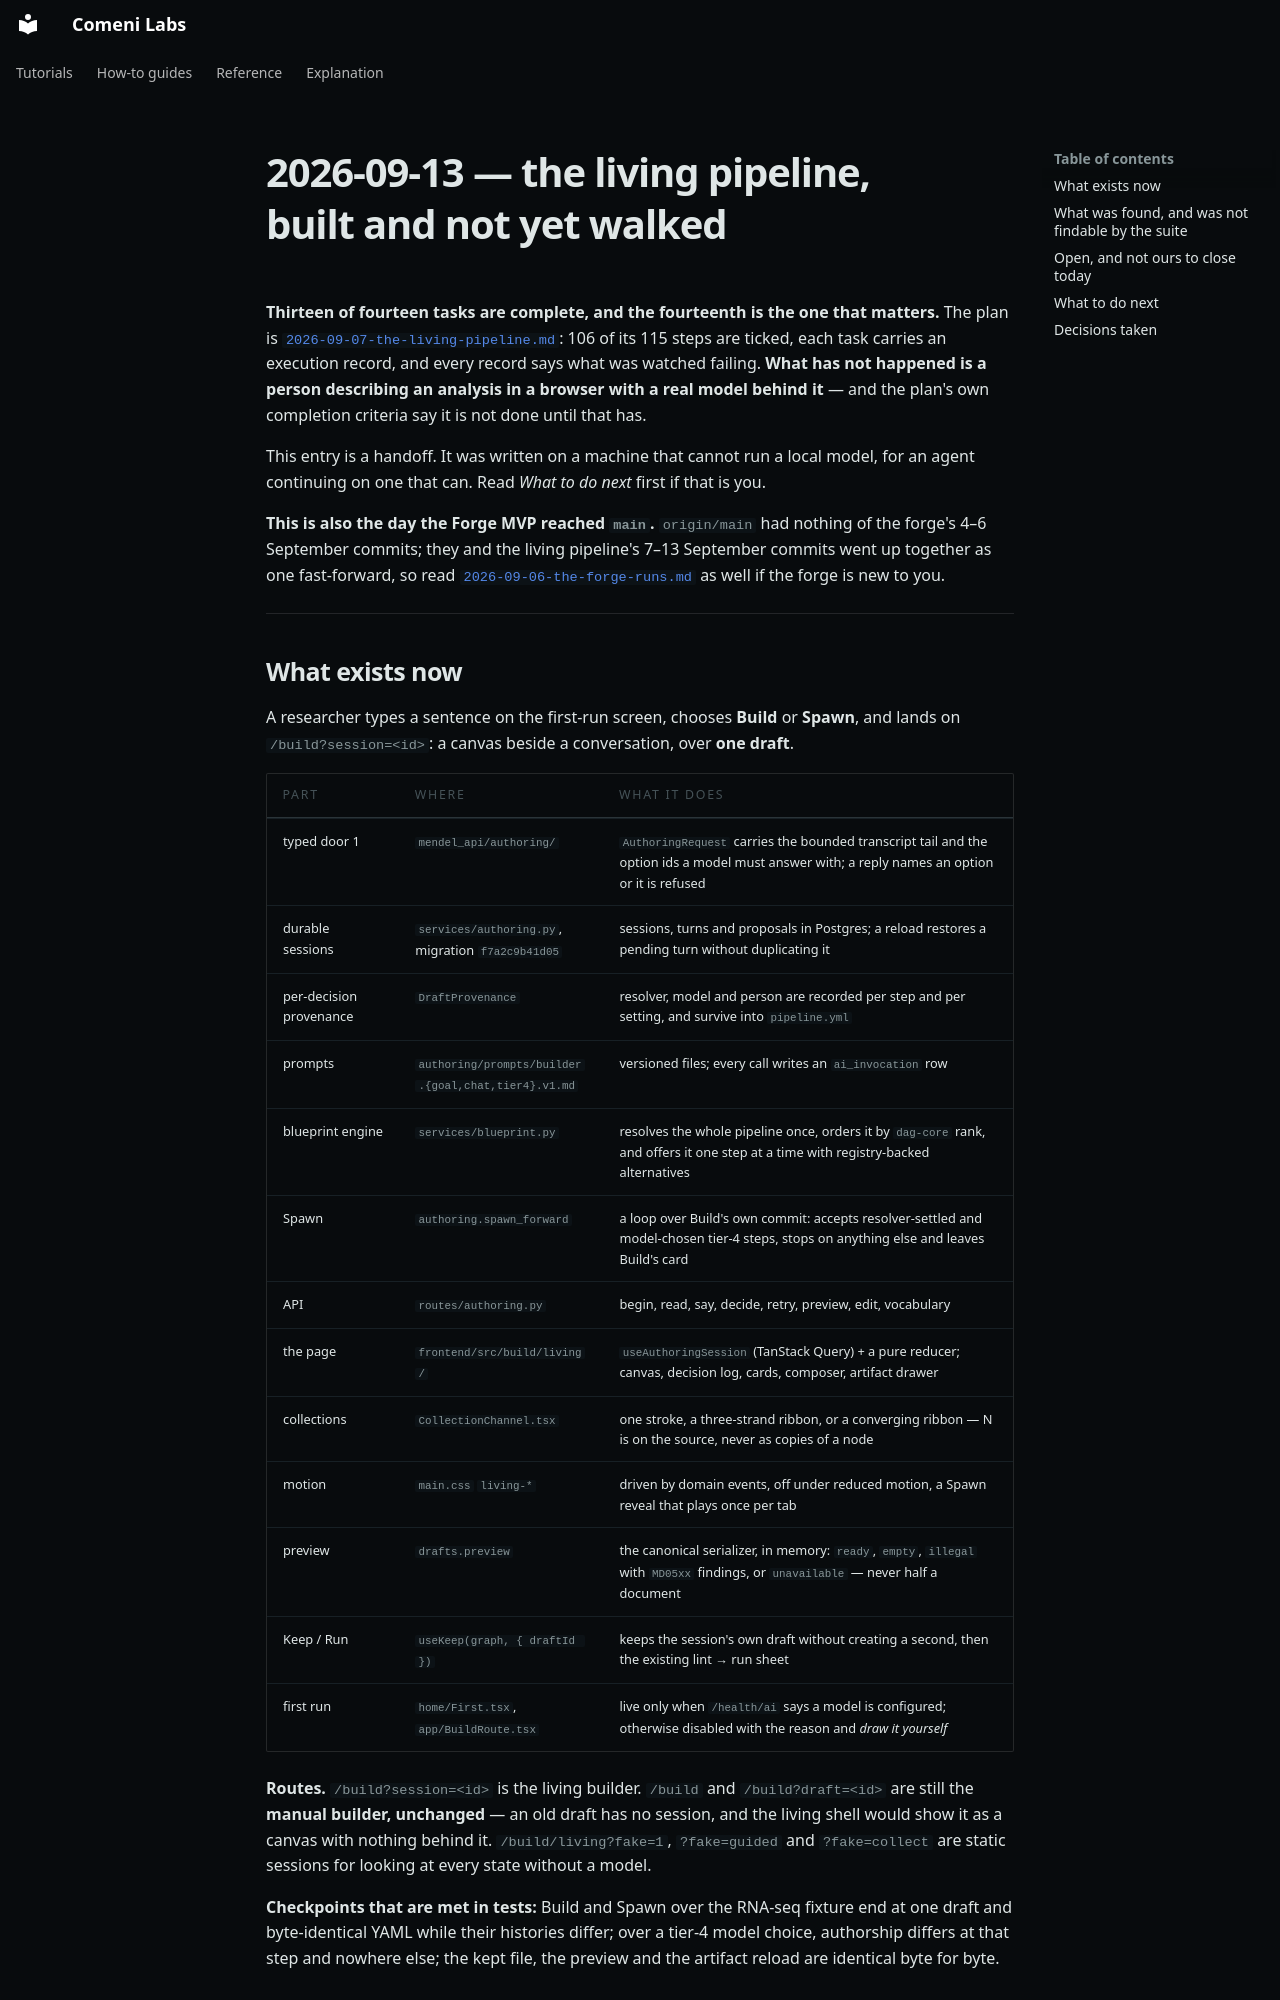

repository: comeni-project/Comeni-Labs · page: notes/journal/2026-09-13-the-living-pipeline-built-not-walked/index.html · generator: mkdocs

# 2026-09-13 — the living pipeline, built and not yet walked

**Thirteen of fourteen tasks are complete, and the fourteenth is the one that matters.** The plan
is [`2026-09-07-the-living-pipeline.md`](../../superpowers/plans/2026-09-07-the-living-pipeline.md):
106 of its 115 steps are ticked, each task carries an execution record, and every record says what
was watched failing. **What has not happened is a person describing an analysis in a browser with a
real model behind it** — and the plan's own completion criteria say it is not done until that has.

This entry is a handoff. It was written on a machine that cannot run a local model, for an agent
continuing on one that can. Read *What to do next* first if that is you.

**This is also the day the Forge MVP reached `main`.** `origin/main` had nothing of the forge's
4–6 September commits; they and the living pipeline's 7–13 September commits went up together as
one fast-forward, so read
[`2026-09-06-the-forge-runs.md`](2026-09-06-the-forge-runs.md) as well if the forge is new to you.

---

## What exists now

A researcher types a sentence on the first-run screen, chooses **Build** or **Spawn**, and lands on
`/build?session=<id>`: a canvas beside a conversation, over **one draft**.

| Part | Where | What it does |
|---|---|---|
| typed door 1 | `mendel_api/authoring/` | `AuthoringRequest` carries the bounded transcript tail and the option ids a model must answer with; a reply names an option or it is refused |
| durable sessions | `services/authoring.py`, migration `f7a2c9b41d05` | sessions, turns and proposals in Postgres; a reload restores a pending turn without duplicating it |
| per-decision provenance | `DraftProvenance` | resolver, model and person are recorded per step and per setting, and survive into `pipeline.yml` |
| prompts | `authoring/prompts/builder.{goal,chat,tier4}.v1.md` | versioned files; every call writes an `ai_invocation` row |
| blueprint engine | `services/blueprint.py` | resolves the whole pipeline once, orders it by `dag-core` rank, and offers it one step at a time with registry-backed alternatives |
| Spawn | `authoring.spawn_forward` | a loop over Build's own commit: accepts resolver-settled and model-chosen tier-4 steps, stops on anything else and leaves Build's card |
| API | `routes/authoring.py` | begin, read, say, decide, retry, preview, edit, vocabulary |
| the page | `frontend/src/build/living/` | `useAuthoringSession` (TanStack Query) + a pure reducer; canvas, decision log, cards, composer, artifact drawer |
| collections | `CollectionChannel.tsx` | one stroke, a three-strand ribbon, or a converging ribbon — N is on the source, never as copies of a node |
| motion | `main.css` `living-*` | driven by domain events, off under reduced motion, a Spawn reveal that plays once per tab |
| preview | `drafts.preview` | the canonical serializer, in memory: `ready`, `empty`, `illegal` with `MD05xx` findings, or `unavailable` — never half a document |
| Keep / Run | `useKeep(graph, { draftId })` | keeps the session's own draft without creating a second, then the existing lint → run sheet |
| first run | `home/First.tsx`, `app/BuildRoute.tsx` | live only when `/health/ai` says a model is configured; otherwise disabled with the reason and *draw it yourself* |

**Routes.** `/build?session=<id>` is the living builder. `/build` and `/build?draft=<id>` are still
the **manual builder, unchanged** — an old draft has no session, and the living shell would show it
as a canvas with nothing behind it. `/build/living?fake=1`, `?fake=guided` and `?fake=collect` are
static sessions for looking at every state without a model.

**Checkpoints that are met in tests:** Build and Spawn over the RNA-seq fixture end at one draft and
byte-identical YAML while their histories differ; over a tier-4 model choice, authorship differs at
that step and nowhere else; the kept file, the preview and the artifact reload are identical byte
for byte.
